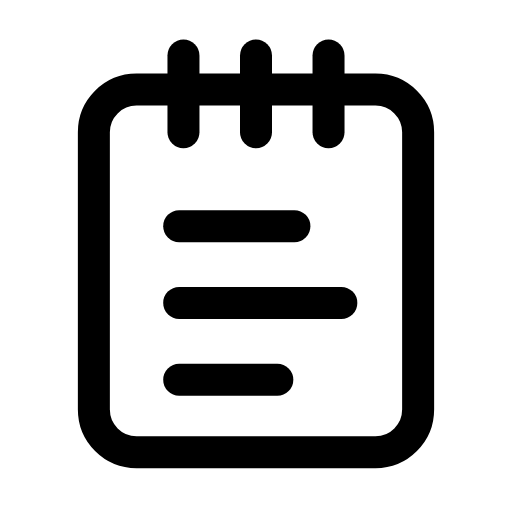
t = 0.00 s
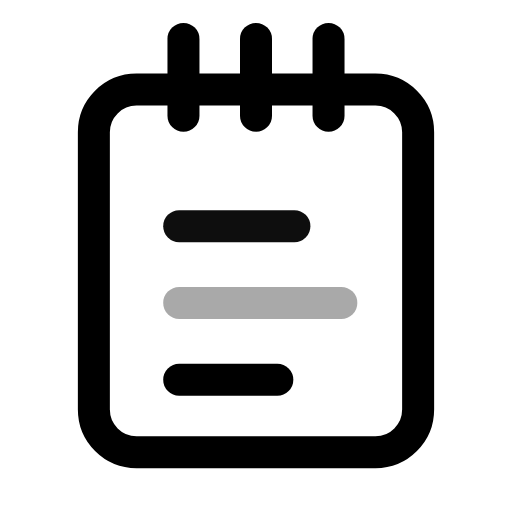
t = 0.27 s
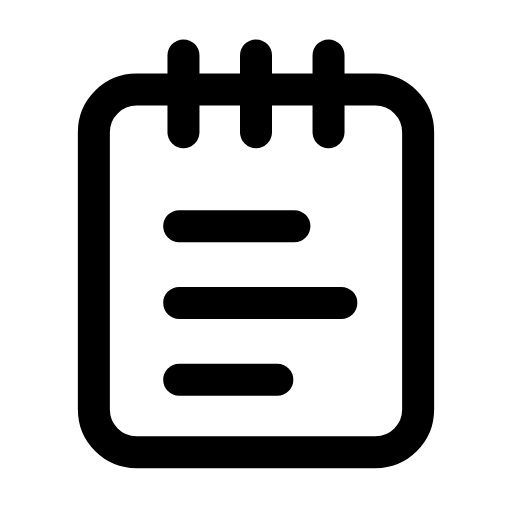
t = 0.53 s
t = 0.80 s: frame unchanged from t = 0.00 s, image omitted
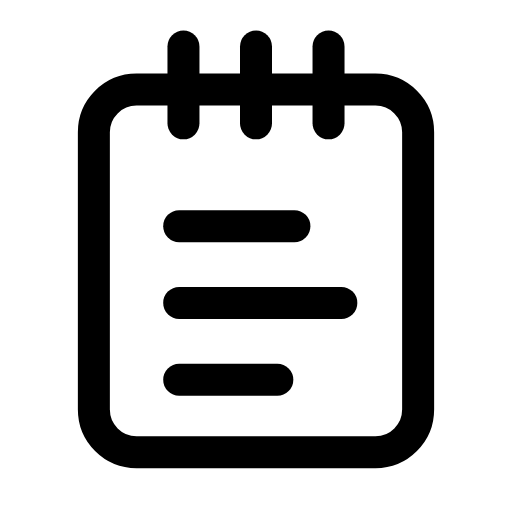
t = 1.07 s
t = 1.33 s: frame unchanged from t = 0.00 s, image omitted

The animated SVG that drew these frames (rendered in a browser with its animation timeline set to each time). Animation: 4 SMIL elements (animate=3,animateTransform=1); one cycle of 1.60 s, repeats indefinitely.

<svg xmlns="http://www.w3.org/2000/svg" width="24" height="24" viewBox="0 0 24 24" fill="none"><rect stroke="currentColor" stroke-width="1.5" stroke-linecap="round" stroke-linejoin="round" fill="none" x="4.4" y="4.2" width="15.2" height="17" rx="2"></rect><g><animateTransform attributeName="transform" type="translate" values="0 0;0 0;0 -0.9;0 0;0 0;0 0;0 0;0 -0.9;0 0;0 0;0 0" keyTimes="0;0.135;0.2475;0.36;0.45;0.6;0.66;0.735;0.81;0.9;1" dur="1.6s" repeatCount="indefinite" calcMode="spline" keySplines="0.16 1 0.3 1;0.16 1 0.3 1;0.16 1 0.3 1;0.16 1 0.3 1;0.16 1 0.3 1;0.16 1 0.3 1;0.16 1 0.3 1;0.16 1 0.3 1;0.16 1 0.3 1;0.16 1 0.3 1"/><line stroke="currentColor" stroke-width="1.5" stroke-linecap="round" stroke-linejoin="round" fill="none" x1="8.6" y1="2.6" x2="8.6" y2="6.2"></line><line stroke="currentColor" stroke-width="1.5" stroke-linecap="round" stroke-linejoin="round" fill="none" x1="12" y1="2.6" x2="12" y2="6.2"></line><line stroke="currentColor" stroke-width="1.5" stroke-linecap="round" stroke-linejoin="round" fill="none" x1="15.4" y1="2.6" x2="15.4" y2="6.2"></line></g><line stroke="currentColor" stroke-width="1.5" stroke-linecap="round" stroke-linejoin="round" fill="none" x1="8.4" y1="10.6" x2="13.8" y2="10.6"><animate attributeName="opacity" values="1;1;0.3;1;1;1;1;0.3;1;1;1" keyTimes="0;0.09;0.144;0.207;0.45;0.6;0.762;0.804;0.84;0.9;1" dur="1.6s" repeatCount="indefinite" calcMode="spline" keySplines="0.16 1 0.3 1;0.16 1 0.3 1;0.16 1 0.3 1;0.16 1 0.3 1;0.16 1 0.3 1;0.16 1 0.3 1;0.16 1 0.3 1;0.16 1 0.3 1;0.16 1 0.3 1;0.16 1 0.3 1"/></line><line stroke="currentColor" stroke-width="1.5" stroke-linecap="round" stroke-linejoin="round" fill="none" x1="8.4" y1="14.2" x2="16" y2="14.2"><animate attributeName="opacity" values="1;1;0.3;1;1;1;1;0.3;1;1;1" keyTimes="0;0.144;0.198;0.261;0.45;0.6;0.726;0.768;0.804;0.9;1" dur="1.6s" repeatCount="indefinite" calcMode="spline" keySplines="0.16 1 0.3 1;0.16 1 0.3 1;0.16 1 0.3 1;0.16 1 0.3 1;0.16 1 0.3 1;0.16 1 0.3 1;0.16 1 0.3 1;0.16 1 0.3 1;0.16 1 0.3 1;0.16 1 0.3 1"/></line><line stroke="currentColor" stroke-width="1.5" stroke-linecap="round" stroke-linejoin="round" fill="none" x1="8.4" y1="17.8" x2="13" y2="17.8"><animate attributeName="opacity" values="1;1;0.3;1;1;1;1;0.3;1;1;1" keyTimes="0;0.198;0.252;0.315;0.45;0.6;0.69;0.732;0.768;0.9;1" dur="1.6s" repeatCount="indefinite" calcMode="spline" keySplines="0.16 1 0.3 1;0.16 1 0.3 1;0.16 1 0.3 1;0.16 1 0.3 1;0.16 1 0.3 1;0.16 1 0.3 1;0.16 1 0.3 1;0.16 1 0.3 1;0.16 1 0.3 1;0.16 1 0.3 1"/></line></svg>
